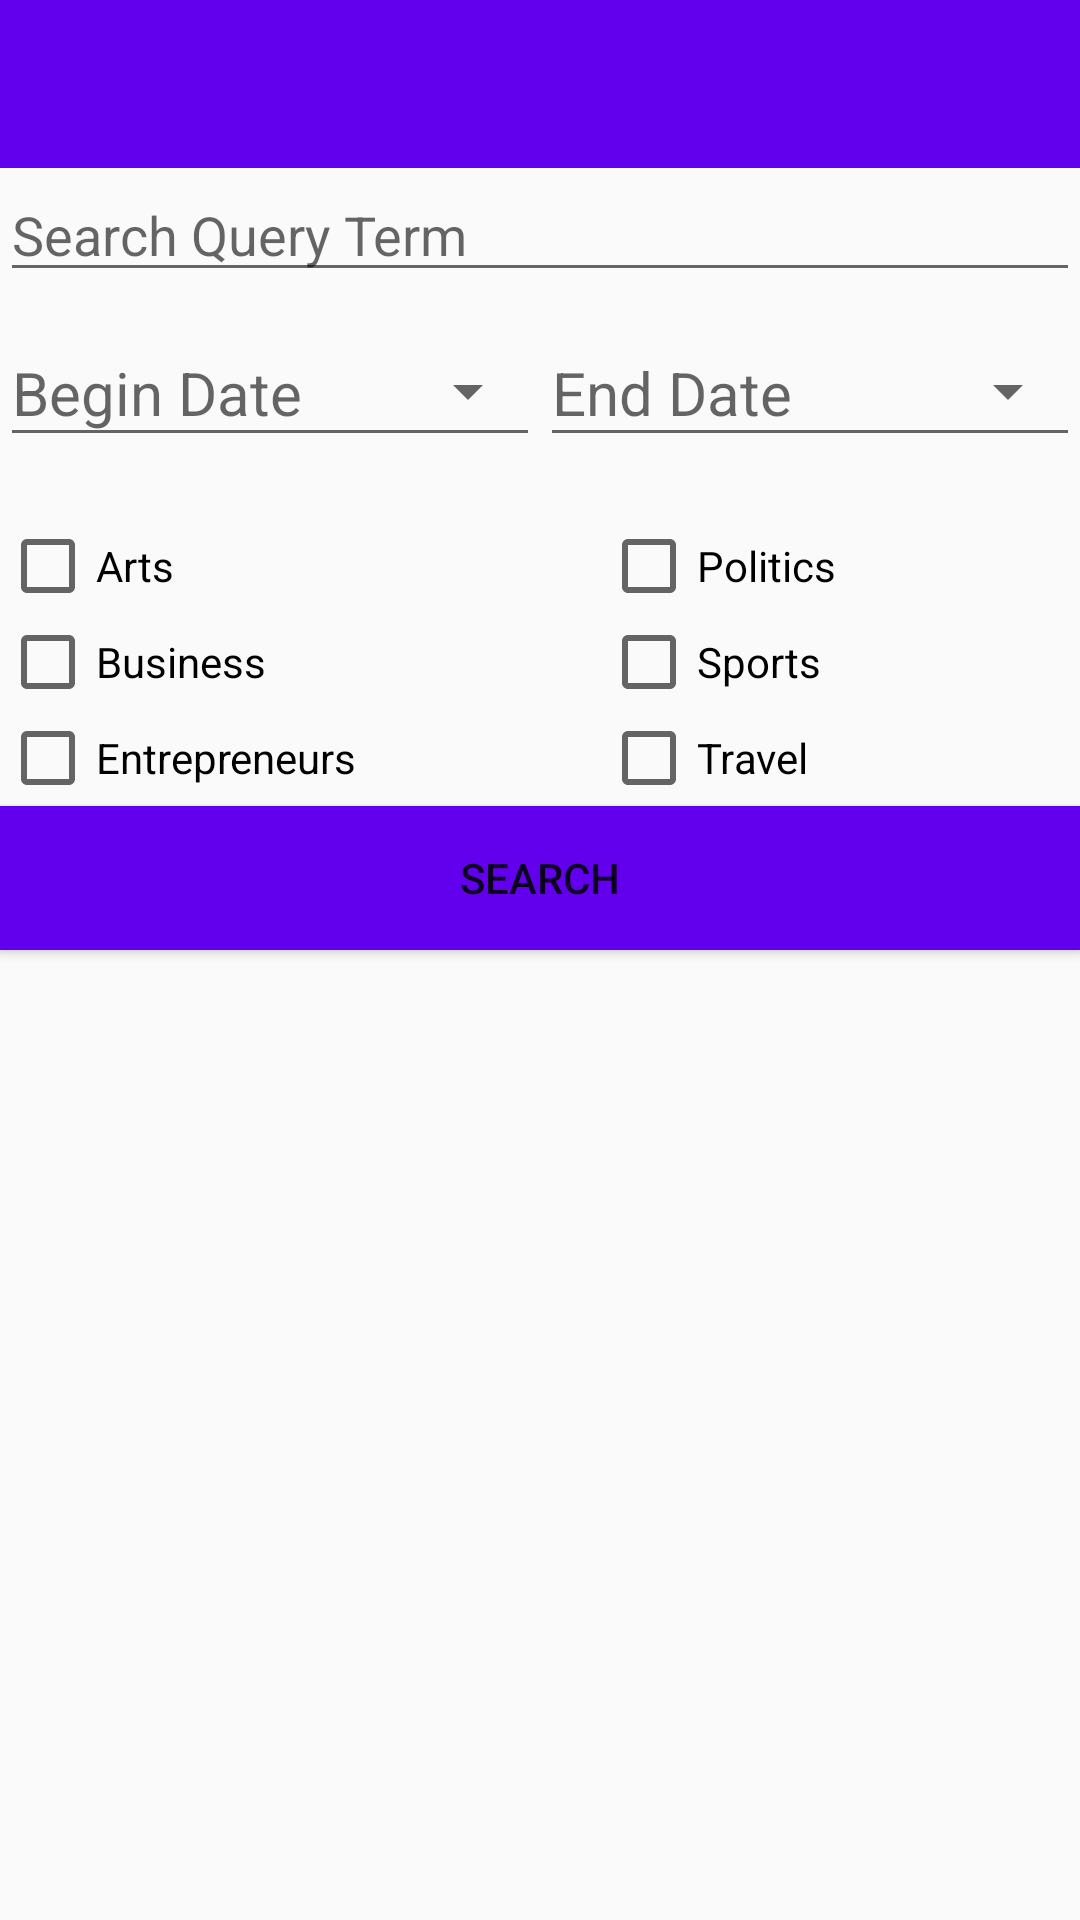

The Android layout XML behind this screen, and the referenced resources:
<!-- AndroidManifest.xml: application theme AppTheme -->
<!-- res/layout/activity_search_view.xml -->
<?xml version="1.0" encoding="utf-8"?>
<LinearLayout xmlns:android="http://schemas.android.com/apk/res/android"
    xmlns:app="http://schemas.android.com/apk/res-auto"
    android:orientation="vertical"
    android:layout_width="match_parent"
    android:layout_height="match_parent">

    <androidx.appcompat.widget.Toolbar
        android:id="@+id/toolbar"
        android:layout_height="wrap_content"
        android:layout_width="match_parent"
        android:background="@color/colorPrimary"
        android:minHeight="?attr/actionBarSize"
        android:theme="@style/ToolBarTheme">
    </androidx.appcompat.widget.Toolbar>

    <LinearLayout
        android:layout_width="match_parent"
        android:layout_height="match_parent"
        android:orientation="vertical">

        <LinearLayout
            android:layout_width="match_parent"
            android:layout_height="wrap_content"
            android:orientation="horizontal"
            android:layout_margin="@dimen/small_margin"
            android:id="@+id/query_layout"
            app:layout_constraintTop_toTopOf="parent">

            <EditText
                android:id="@+id/query_term"
                android:layout_width="match_parent"
                android:layout_height="wrap_content"
                android:fadeScrollbars="true"
                android:hint="@string/search_query_term"
                android:inputType="text" />

        </LinearLayout>


        <LinearLayout
            android:id="@+id/layout_date"
            android:layout_width="match_parent"
            android:layout_height="wrap_content"
            android:orientation="horizontal"
            app:layout_constraintTop_toBottomOf="@id/query_layout">

            <com.google.android.material.textfield.TextInputLayout
                android:id="@+id/begin_date_input_layout"
                android:layout_height="wrap_content"
                android:layout_width="0dp"
                android:layout_weight="1"
                app:errorEnabled="true"
                android:layout_margin="@dimen/small_margin">

                <EditText
                    android:id="@+id/search_fragment_start_begin_date"
                    style="@style/Widget.AppCompat.Spinner.Underlined"
                    android:layout_width="match_parent"
                    android:layout_height="match_parent"
                    android:inputType="date"
                    android:hint="@string/begin_date"
                    android:textSize="@dimen/text_date_size"
                    android:onClick="showDatePickerDialog"
                    android:focusable="false"/>
            </com.google.android.material.textfield.TextInputLayout>


            <com.google.android.material.textfield.TextInputLayout
                android:id="@+id/end_date_input_layout"
                android:layout_height="wrap_content"
                android:layout_width="0dp"
                android:layout_weight="1"
                app:errorEnabled="true"
                android:layout_margin="@dimen/small_margin">

                <EditText
                    android:id="@+id/search_fragment_search_end_date"
                    style="@style/Widget.AppCompat.Spinner.Underlined"
                    android:layout_width="match_parent"
                    android:layout_height="match_parent"
                    android:inputType="date"
                    android:hint="@string/end_date"
                    android:textSize="@dimen/text_date_size"
                    android:onClick="showDatePickerDialog"
                    android:focusable="false"/>
            </com.google.android.material.textfield.TextInputLayout>

        </LinearLayout>

        <LinearLayout
            android:layout_width="match_parent"
            android:layout_height="wrap_content"
            android:orientation="horizontal"
            android:id="@+id/section_layout"
            app:layout_constraintTop_toBottomOf="@id/layout_date">

            <GridLayout
                xmlns:android="http://schemas.android.com/apk/res/android"
                android:id="@+id/search_items_check_boxes"
                android:layout_width="match_parent"
                android:layout_height="wrap_content"
                android:columnCount="2"
                android:rowCount="3"
                android:layout_margin="@dimen/small_margin">
                <CheckBox
                    android:id="@+id/search_item_art"
                    android:layout_width="wrap_content"
                    android:layout_height="wrap_content"
                    android:text="@string/search_item_arts"
                    android:layout_row="0"
                    android:layout_column="0"
                    android:layout_columnWeight="1"/>
                <CheckBox
                    android:id="@+id/search_item_business"
                    android:layout_width="wrap_content"
                    android:layout_height="wrap_content"
                    android:layout_row="1"
                    android:layout_column="0"
                    android:text="@string/search_item_business"
                    android:layout_columnWeight="1"/>
                <CheckBox
                    android:id="@+id/search_item_entrepreneurs"
                    android:layout_width="wrap_content"
                    android:layout_height="wrap_content"
                    android:layout_row="2"
                    android:layout_column="0"
                    android:text="@string/search_item_entrepreneurs"
                    android:layout_columnWeight="1"/>
                <CheckBox
                    android:id="@+id/search_item_politics"
                    android:layout_width="wrap_content"
                    android:layout_height="wrap_content"
                    android:layout_row="0"
                    android:layout_column="1"
                    android:text="@string/search_item_politics"
                    android:layout_columnWeight="1"/>
                <CheckBox
                    android:id="@+id/search_item_sport"
                    android:layout_width="wrap_content"
                    android:layout_height="wrap_content"
                    android:layout_row="1"
                    android:layout_column="1"
                    android:text="@string/search_item_sports"
                    android:layout_columnWeight="1"/>
                <CheckBox
                    android:id="@+id/search_item_travel"
                    android:layout_width="wrap_content"
                    android:layout_height="wrap_content"
                    android:layout_row="2"
                    android:layout_column="1"
                    android:text="@string/search_item_travel"
                    android:layout_columnWeight="1"/>

            </GridLayout>

        </LinearLayout>

        <Button
            android:id="@+id/search_button"
            android:layout_width="match_parent"
            android:layout_height="wrap_content"
            android:text="@string/search_button"
            android:background="@color/colorPrimary"
            android:textColor="@color/textPrimaryColor"
            android:layout_margin="@dimen/small_margin"
            app:layout_constraintTop_toBottomOf="@id/section_layout"
            android:transitionName="@string/animation_search_to_result_zoom"/>

    </LinearLayout>

</LinearLayout>
<!-- resources referenced by this layout -->
<resources>
  <dimen name="text_date_size">20sp</dimen>
  <string name="animation_search_to_result_zoom">animation</string>
  <string name="begin_date">Begin Date</string>
  <string name="end_date">End Date</string>
  <string name="search_button">SEARCH</string>
  <string name="search_item_arts">Arts</string>
  <string name="search_item_business">Business</string>
  <string name="search_item_entrepreneurs">Entrepreneurs</string>
  <string name="search_item_politics">Politics</string>
  <string name="search_item_sports">Sports</string>
  <string name="search_item_travel">Travel</string>
  <string name="search_query_term">Search Query Term</string>
  <style name="ToolBarTheme" parent="@style/ThemeOverlay.AppCompat.Dark.ActionBar">
          <item name="android:textColorPrimary">@color/textPrimaryColor</item>
  
      </style>
  <style name="AppTheme" parent="Theme.AppCompat.Light.NoActionBar">
          
          <item name="colorPrimary">@color/colorPrimary</item>
          <item name="colorPrimaryDark">@color/colorPrimaryDark</item>
          <item name="colorAccent">@color/colorAccent</item>
      </style>
  <!-- not gathered from this repository: default colours our renderer supplied (Android Studio template values) -->
  <color name="colorPrimary">#FF6200EE</color>
  <color name="colorPrimaryDark">#FF3700B3</color>
  <color name="colorAccent">#FF03DAC5</color>
</resources>
